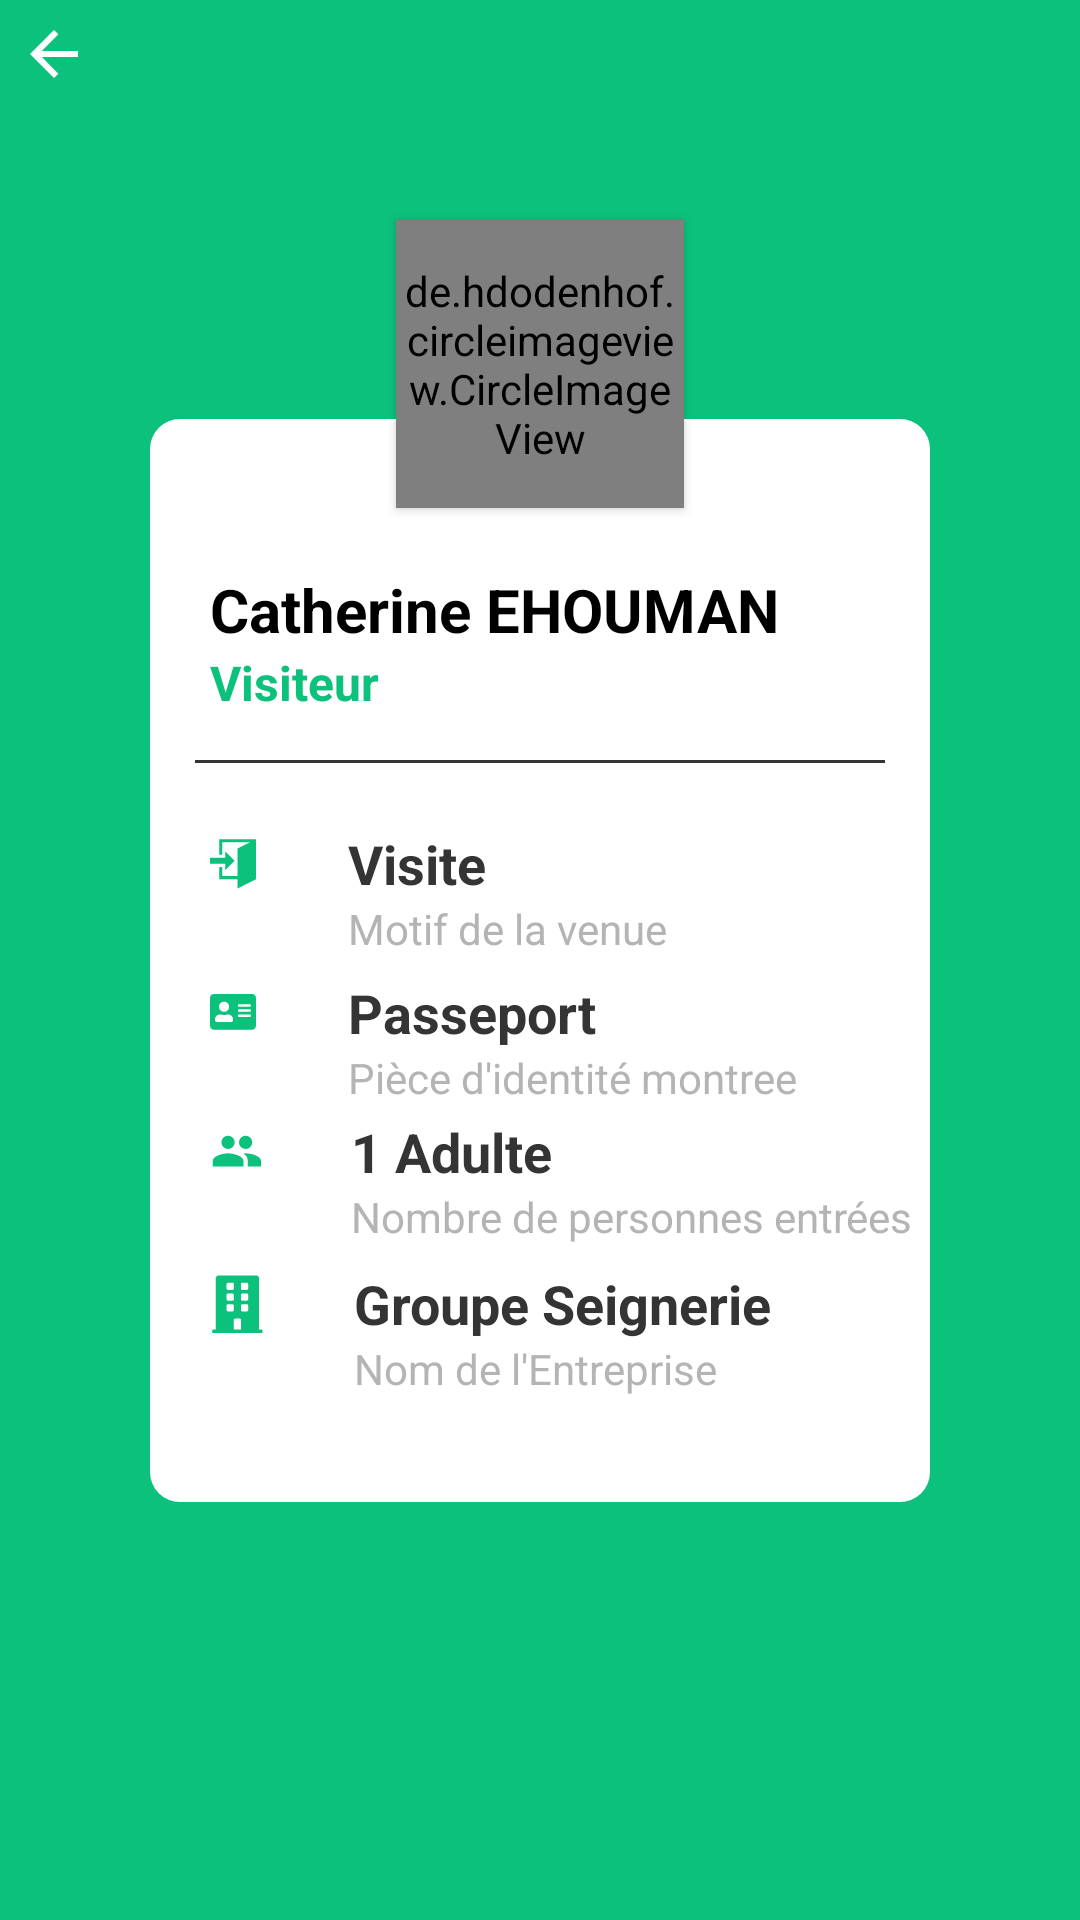

Produce the Android XML layout that renders to this screen, including the resource entries it uses.
<!-- AndroidManifest.xml: application theme Base.Theme.Monapp -->
<!-- res/layout/activity_enregistrement.xml -->
<?xml version="1.0" encoding="utf-8"?>
<androidx.constraintlayout.widget.ConstraintLayout
    xmlns:android="http://schemas.android.com/apk/res/android"
    xmlns:app="http://schemas.android.com/apk/res-auto"
    xmlns:tools="http://schemas.android.com/tools"
    android:layout_width="match_parent"
    android:layout_height="match_parent"
    android:background="@color/color_green">
    
    <ImageView
        android:id="@+id/saving_retour"
        android:layout_width="wrap_content"
        android:layout_height="wrap_content"
        android:layout_alignParentStart="true"
        android:layout_alignParentTop="true"
        android:src="@drawable/ic_arrow"
        android:layout_margin="@dimen/T10"
        app:layout_constraintStart_toStartOf="parent"
        app:layout_constraintTop_toTopOf="parent" />

    <de.hdodenhof.circleimageview.CircleImageView
        android:id="@+id/user_profile"
        android:layout_width="96dp"
        android:layout_height="96dp"
        android:elevation="2dp"
        android:layout_marginBottom="-30dp"
        android:src="@drawable/user_profile"
        app:layout_constraintBottom_toTopOf="@+id/constraintLayout"
        app:layout_constraintEnd_toEndOf="parent"
        app:layout_constraintStart_toStartOf="parent" />

    <androidx.constraintlayout.widget.ConstraintLayout
        android:id="@+id/constraintLayout"
        android:layout_width="wrap_content"
        android:layout_height="wrap_content"
        android:background="@drawable/rectangle_blanc"
        android:paddingTop="35dp"
        android:paddingBottom="35dp"
        app:layout_constraintBottom_toBottomOf="parent"
        app:layout_constraintEnd_toEndOf="parent"
        app:layout_constraintStart_toStartOf="parent"
        app:layout_constraintTop_toTopOf="parent">
        
        <TextView
            android:id="@+id/user_name"
            android:layout_width="wrap_content"
            android:layout_height="wrap_content"
            android:layout_marginStart="@dimen/T20"
            android:layout_marginTop="15dp"
            android:text="@string/user_string"
            android:textColor="@color/user_string_color"
            android:textSize="20sp"
            android:textStyle="bold"
            app:layout_constraintStart_toStartOf="parent"
            app:layout_constraintTop_toTopOf="parent" />
        
        <TextView
            android:id="@+id/user_statut"
            android:layout_width="wrap_content"
            android:layout_height="wrap_content"
            android:layout_marginStart="@dimen/T20"
            android:text="@string/status_string"
            android:textColor="@color/couleur_vert"
            android:textSize="16sp"
            android:textStyle="bold"
            app:layout_constraintStart_toStartOf="parent"
            app:layout_constraintTop_toBottomOf="@+id/user_name" />

        <ImageView
            android:id="@+id/barre"
            android:layout_width="230dp"
            android:layout_height="1dp"
            android:layout_gravity="center"
            android:layout_margin="15dp"
            android:layout_marginTop="20dp"
            android:src="@drawable/ligne"
            app:layout_constraintEnd_toEndOf="parent"
            app:layout_constraintStart_toStartOf="parent"
            app:layout_constraintTop_toBottomOf="@+id/user_statut" />

        <ImageView
            android:id="@+id/icon_enter"
            android:layout_width="wrap_content"
            android:layout_height="wrap_content"
            android:layout_marginStart="@dimen/T20"
            android:layout_marginTop="25dp"
            android:src="@drawable/i_metro_enter"
            app:layout_constraintStart_toStartOf="parent"
            app:layout_constraintTop_toBottomOf="@+id/barre" />

        <TextView
            android:id="@+id/motif"
            android:layout_width="wrap_content"
            android:layout_height="wrap_content"
            android:layout_marginStart="30dp"
            android:text="@string/icon_enter"
            android:textColor="@color/color_gris"
            android:textSize="18sp"
            android:textStyle="bold"
            app:layout_constraintBottom_toBottomOf="@+id/icon_enter"
            app:layout_constraintStart_toEndOf="@+id/icon_enter"
            app:layout_constraintTop_toTopOf="@+id/icon_enter" />

        
        
        
        

        <TextView
            android:id="@+id/motif_desc"
            android:layout_width="wrap_content"
            android:layout_height="wrap_content"
            android:text="@string/icon_enter_01"
            android:textColor="@color/mobile_color"
            app:layout_constraintStart_toStartOf="@+id/motif"
            app:layout_constraintTop_toBottomOf="@+id/motif" />

        <ImageView
            android:id="@+id/saving_icon_card"
            android:layout_width="wrap_content"
            android:layout_height="wrap_content"
            android:layout_marginStart="@dimen/T20"
            android:layout_marginTop="@dimen/T35"
            android:src="@drawable/i_address_card"
            app:layout_constraintStart_toStartOf="parent"
            app:layout_constraintTop_toBottomOf="@+id/icon_enter" />

        <TextView
            android:id="@+id/user_id"
            android:layout_width="wrap_content"
            android:layout_height="wrap_content"
            android:layout_marginStart="30dp"
            android:text="@string/icon_passe"
            android:textColor="@color/color_gris"
            android:textSize="18sp"
            android:textStyle="bold"
            app:layout_constraintBottom_toBottomOf="@+id/saving_icon_card"
            app:layout_constraintStart_toEndOf="@+id/saving_icon_card"
            app:layout_constraintTop_toTopOf="@+id/saving_icon_card" />

        <TextView
            android:id="@+id/saving_icon_card_2"
            android:layout_width="wrap_content"
            android:layout_height="wrap_content"
            android:text="@string/icon_passe_01"
            android:textColor="@color/mobile_color"
            app:layout_constraintStart_toStartOf="@+id/user_id"
            app:layout_constraintTop_toBottomOf="@+id/user_id" />

        <ImageView
            android:id="@+id/saving_icon_people"
            android:layout_width="wrap_content"
            android:layout_height="wrap_content"
            android:layout_marginStart="@dimen/T20"
            android:layout_marginTop="@dimen/T35"
            android:src="@drawable/i_people"
            app:layout_constraintStart_toStartOf="parent"
            app:layout_constraintTop_toBottomOf="@+id/saving_icon_card" />

        <TextView
            android:id="@+id/s_people"
            android:layout_width="wrap_content"
            android:layout_height="wrap_content"
            android:layout_marginStart="30dp"
            android:text="@string/icon_people"
            android:textColor="@color/color_gris"
            android:textSize="18sp"
            android:textStyle="bold"
            app:layout_constraintBottom_toBottomOf="@+id/saving_icon_people"
            app:layout_constraintStart_toEndOf="@+id/saving_icon_people"
            app:layout_constraintTop_toTopOf="@+id/saving_icon_people" />

        <TextView
            android:id="@+id/saving_icon_people_2"
            android:layout_width="wrap_content"
            android:layout_height="wrap_content"
            android:text="@string/icon_people_01"
            android:textColor="@color/mobile_color"
            app:layout_constraintStart_toStartOf="@+id/s_people"
            app:layout_constraintTop_toBottomOf="@+id/s_people" />

        <ImageView
            android:id="@+id/saving_i_building"
            android:layout_width="wrap_content"
            android:layout_height="wrap_content"
            android:layout_marginStart="@dimen/T20"
            android:layout_marginTop="@dimen/T35"
            android:src="@drawable/i_building"
            app:layout_constraintStart_toStartOf="parent"
            app:layout_constraintTop_toBottomOf="@+id/saving_icon_people" />

        <TextView
            android:id="@+id/s_building"
            android:layout_width="wrap_content"
            android:layout_height="wrap_content"
            android:layout_marginStart="30dp"
            android:text="@string/icon_building"
            android:textColor="@color/color_gris"
            android:textSize="18sp"
            android:textStyle="bold"
            app:layout_constraintBottom_toBottomOf="@+id/saving_i_building"
            app:layout_constraintStart_toEndOf="@+id/saving_i_building"
            app:layout_constraintTop_toTopOf="@+id/saving_i_building" />

        <TextView
            android:id="@+id/building"
            android:layout_width="wrap_content"
            android:layout_height="wrap_content"
            android:text="@string/icon_building_01"
            android:textColor="@color/mobile_color"
            app:layout_constraintStart_toStartOf="@+id/s_building"
            app:layout_constraintTop_toBottomOf="@+id/s_building" />

    </androidx.constraintlayout.widget.ConstraintLayout>


</androidx.constraintlayout.widget.ConstraintLayout>
<!-- resources referenced by this layout -->
<resources>
  <color name="color_green">#0CC17C</color>
  <color name="color_gris">#343434</color>
  <color name="couleur_vert">#0CC17C</color>
  <color name="mobile_color">#B4B4B4</color>
  <color name="user_string_color">#000000</color>
  <dimen name="T10">10dp</dimen>
  <dimen name="T20">20dp</dimen>
  <dimen name="T35">35dp</dimen>
  <!-- drawable i_metro_enter (drawable) -->
  <vector xmlns:android="http://schemas.android.com/apk/res/android"
      android:width="16dp"
      android:height="17dp"
      android:viewportWidth="16"
      android:viewportHeight="17">
    <path
        android:pathData="M5.113,8.614H0V6.569H5.113V4.524L8.181,7.592L5.113,10.66V8.614ZM15.34,0.433V13.728L9.204,16.796V13.728H3.068V9.637H4.091V12.705H9.204V3.501L13.295,1.456H4.091V5.546H3.068V0.433L15.34,0.433Z"
        android:fillColor="#0CC17C"/>
  </vector>
  <!-- drawable i_people (drawable) -->
  <vector xmlns:android="http://schemas.android.com/apk/res/android"
      android:width="17dp"
      android:height="11dp"
      android:viewportWidth="17"
      android:viewportHeight="11">
    <path
        android:pathData="M11.877,4.645C13.092,4.645 14.065,3.665 14.065,2.45C14.065,1.235 13.092,0.255 11.877,0.255C10.663,0.255 9.682,1.235 9.682,2.45C9.682,3.665 10.663,4.645 11.877,4.645ZM6.023,4.645C7.238,4.645 8.211,3.665 8.211,2.45C8.211,1.235 7.238,0.255 6.023,0.255C4.808,0.255 3.827,1.235 3.827,2.45C3.827,3.665 4.808,4.645 6.023,4.645ZM6.023,6.109C4.318,6.109 0.9,6.965 0.9,8.67V10.5H11.146V8.67C11.146,6.965 7.728,6.109 6.023,6.109ZM11.877,6.109C11.665,6.109 11.424,6.124 11.167,6.146C12.016,6.76 12.609,7.587 12.609,8.67V10.5H17V8.67C17,6.965 13.582,6.109 11.877,6.109Z"
        android:fillColor="#0CC17C"/>
  </vector>
  <!-- drawable ic_arrow (drawable) -->
  <vector xmlns:android="http://schemas.android.com/apk/res/android"
      android:width="16dp"
      android:height="16dp"
      android:viewportWidth="16"
      android:viewportHeight="16">
    <path
        android:pathData="M8,16L9.455,14.545L3.948,9.039H16V6.961H3.948L9.455,1.455L8,0L0,8L8,16Z"
        android:fillColor="#ffffff"/>
  </vector>
  <!-- drawable ligne (drawable) -->
  <?xml version="1.0" encoding="utf-8"?>
  
  <shape xmlns:android="http://schemas.android.com/apk/res/android"
  	android:shape="rectangle">
  	<solid android:color="@color/color_gris" />
  </shape>
  <!-- drawable rectangle_blanc (drawable-nodpi) -->
  <?xml version="1.0" encoding="utf-8"?>
  <shape xmlns:android="http://schemas.android.com/apk/res/android"
  	android:shape="rectangle" >
  	<corners android:radius="10dp" />
  	<solid android:color="@color/couleur_blanc" />
  </shape>
  <string name="icon_building">Groupe Seignerie</string>
  <string name="icon_building_01">Nom de l\'Entreprise</string>
  <string name="icon_enter">Visite</string>
  <string name="icon_enter_01">Motif de la venue</string>
  <string name="icon_passe">Passeport</string>
  <string name="icon_passe_01">Pièce d\'identité montree</string>
  <string name="icon_people">1 Adulte</string>
  <string name="icon_people_01">Nombre de personnes entrées</string>
  <string name="status_string">Visiteur</string>
  <string name="user_string">Catherine EHOUMAN</string>
  <style name="Base.Theme.Monapp" parent="Theme.Material3.DayNight.NoActionBar">
  		<item name="colorPrimary">@color/colorPrimary</item>
  		<item name="colorPrimaryDark">@color/colorPrimaryDark</item>
  		<item name="colorAccent">@color/colorAccent</item>
  	</style>
  <color name="couleur_blanc">#FFFFFF</color>
  <color name="colorPrimary">#0CC17C</color>
  <color name="colorPrimaryDark">#00574B</color>
  <color name="colorAccent">#D81B60</color>
</resources>
